Run: headless pygame with SDL's dummy video driver; simulated clock (each Clock.tick advances the game by its frame time, no real sleeping); random seed 0; keys injected as events and as key.get_pressed() state; no mouse input.
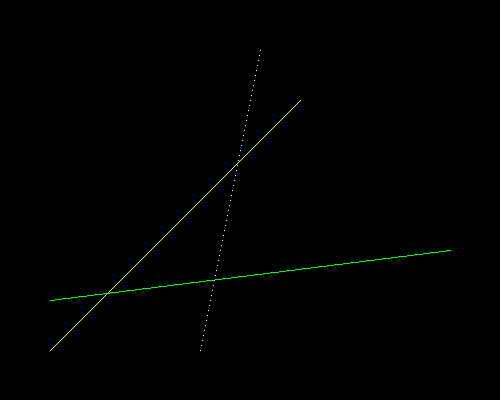
Frame 1 of 4 · flips 1–60 · no input
Frame 2 of 4 · flips 61–180 · tapped SPACE, RETURN · held RIGHT (→), D · screen unchanged from frame 1, image omitted
Frame 3 of 4 · flips 181–300 · held DOWN (↓), S · screen unchanged from frame 2, image omitted
Frame 4 of 4 · flips 301–420 · held LEFT (←), A, UP (↑), W · screen unchanged from frame 3, image omitted

The pygame program that drew these frames:

import pygame
import sys

pygame.init()
largura, altura = 500, 400
tela = pygame.display.set_mode((largura, altura))
pygame.display.set_caption("Reta Ingênua - Buracos Visíveis")

def setPixel(superficie, x, y, cor):
    if 0 <= x < superficie.get_width() and 0 <= y < superficie.get_height():
        superficie.set_at((int(x), int(y)), cor)

def reta_ingenua(superficie, x0, y0, x1, y1, cor):
    # Garantir x crescente
    if x0 > x1:
        x0, x1 = x1, x0
        y0, y1 = y1, y0

    dx = x1 - x0

    # Evita divisão por zero (reta vertical não é tratada aqui)
    if dx == 0:
        return

    m = (y1 - y0) / dx
    b = y0 - m * x0

    for x in range(x0, x1 + 1):
        y = m * x + b
        setPixel(superficie, x, round(y), cor)

rodando = True
while rodando:
    for evento in pygame.event.get():
        if evento.type == pygame.QUIT:
            rodando = False

    tela.fill((0, 0, 0))

    # Pouco inclinada (quase contínua)
    reta_ingenua(tela, 50, 300, 450, 250, (0, 255, 0))

    # Média inclinação
    reta_ingenua(tela, 50, 350, 300, 100, (255, 255, 0))

    # Muito inclinada (buracos bem visíveis)
    reta_ingenua(tela, 200, 350, 260, 50, (255, 255, 255))

    pygame.display.flip()

pygame.quit()
sys.exit()
